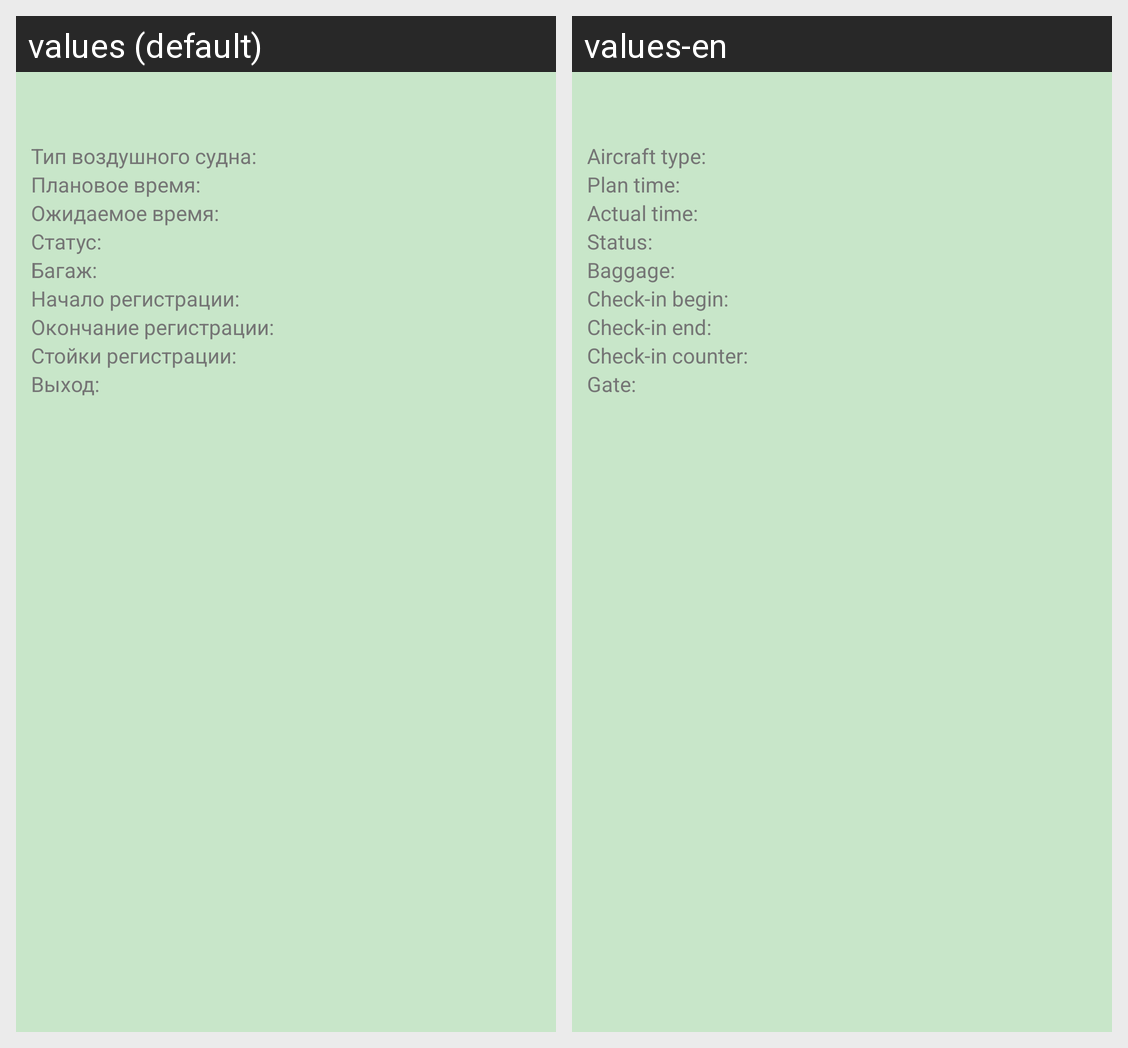

The same Android screen rendered under two of its app's locales, left to right. List the strings drawn on it with the default value and each locale's translation.
Android screen res/layout/listview_item.xml rendered under 2 locales, left to right: values (default), values-en. Device: Nexus 5 (rendered at 1080×1920; each locale shown at half size, 540×960, under a caption strip naming it); theme AppTheme.
Strings drawn on this screen, with the default value and each locale's value (text and hints the layout hard-codes, and strings that could not be matched under every locale, appear in the picture but are not listed):

plane_desc_type
  values: Тип воздушного судна:
  values-en: Aircraft type:

plane_desc_time_plan
  values: Плановое время:
  values-en: Plan time:

plane_desc_time_fast
  values: Ожидаемое время:
  values-en: Actual time:

plane_desc_status
  values: Статус:
  values-en: Status:

plane_desc_baggage
  values: Багаж:
  values-en: Baggage:

plane_desc_check_in_begin
  values: Начало регистрации:
  values-en: Check-in begin:

plane_desc_check_in_end
  values: Окончание регистрации:
  values-en: Check-in end:

plane_desc_check_in
  values: Стойки регистрации:
  values-en: Check-in counter:

plane_desc_gate
  values: Выход:
  values-en: Gate:
